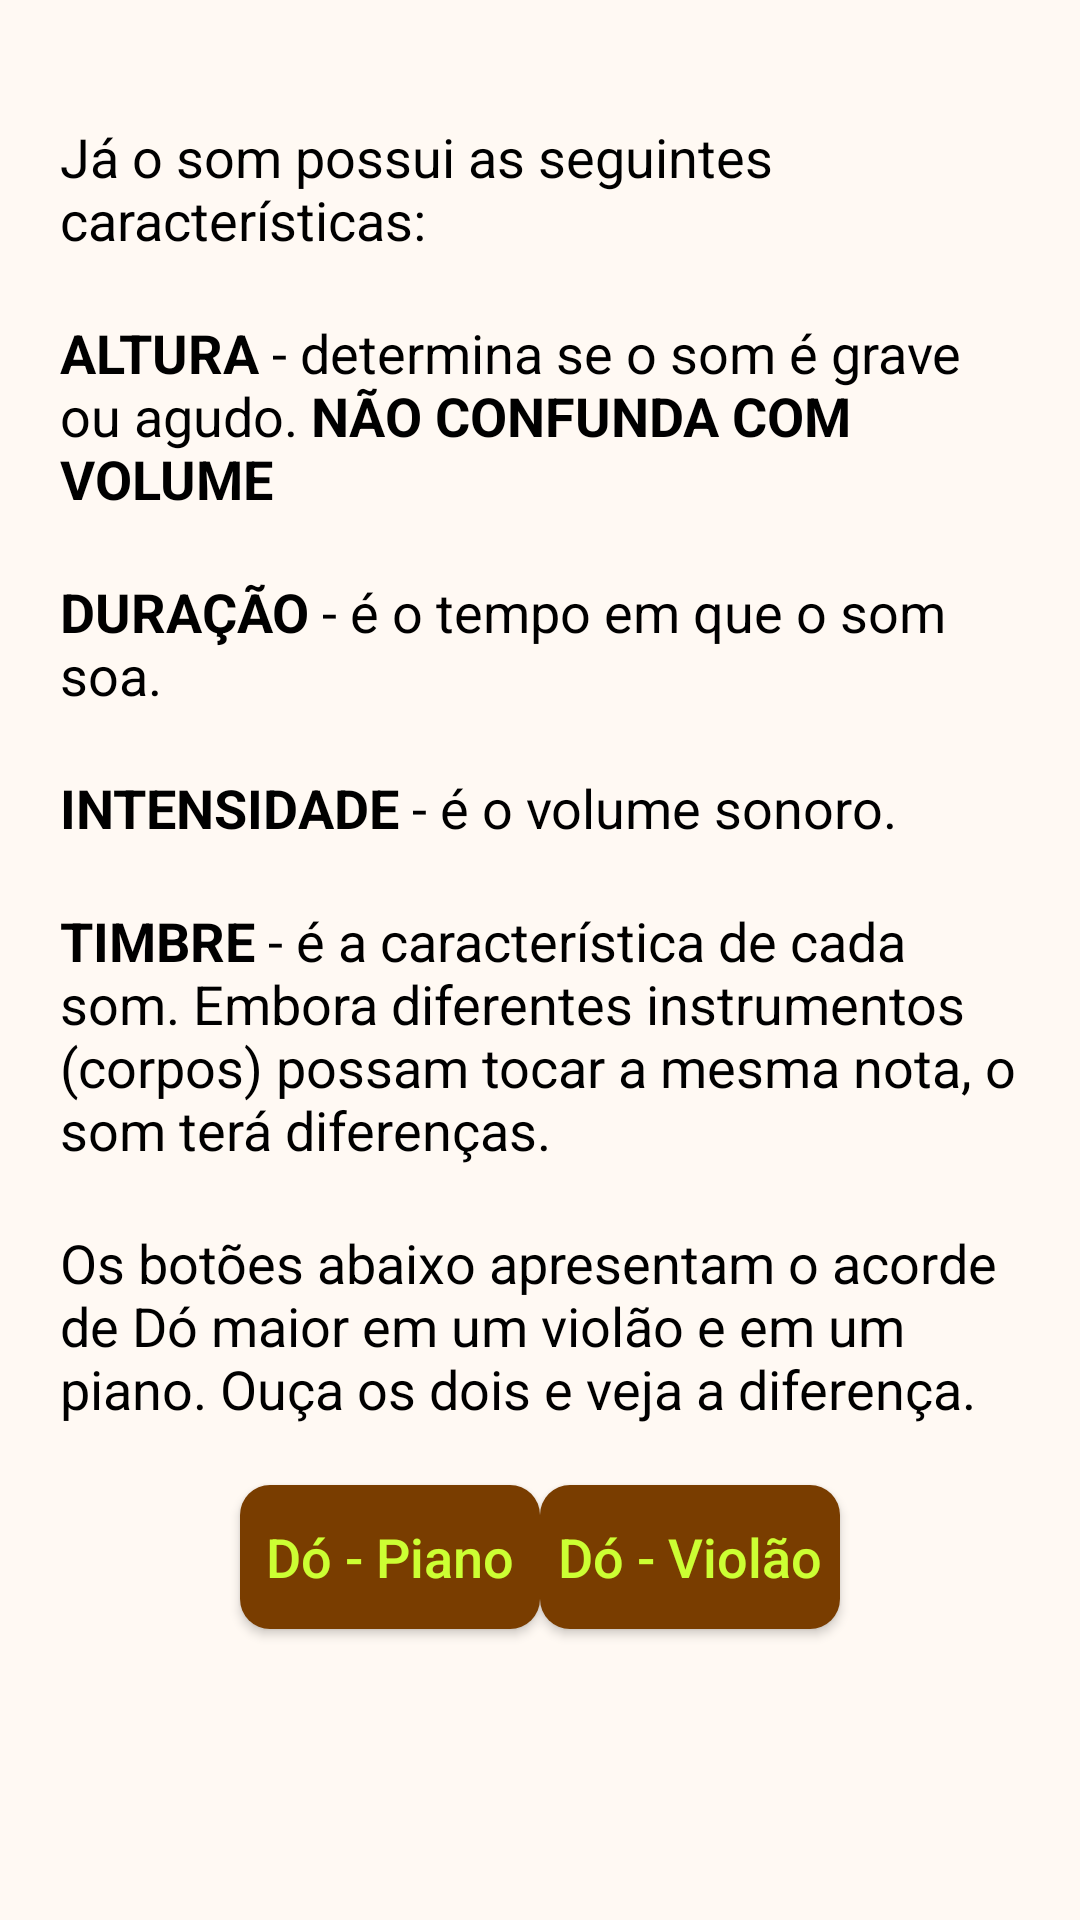

Produce the Android XML layout that renders to this screen, including the resource entries it uses.
<!-- AndroidManifest.xml: application theme Theme.TeoriaMusical -->
<!-- res/layout/activity_tela_caracteristicas_iii.xml -->
<?xml version="1.0" encoding="utf-8"?>
<androidx.constraintlayout.widget.ConstraintLayout xmlns:android="http://schemas.android.com/apk/res/android"
    xmlns:app="http://schemas.android.com/apk/res-auto"
    xmlns:tools="http://schemas.android.com/tools"
    android:layout_width="match_parent"
    android:layout_height="match_parent"
    tools:context=".view.moduloI.caracteristicas.TelaCaracteristicasIII"
    android:background="@color/cor_fundo">

    <androidx.appcompat.widget.AppCompatTextView
        android:id="@+id/textView6"
        android:layout_width="match_parent"
        android:layout_height="wrap_content"
        android:layout_marginLeft="20dp"
        android:layout_marginTop="40dp"
        android:layout_marginRight="20dp"
        android:text="Já o som possui as seguintes características: "
        android:textColor="@color/black"
        android:textSize="@dimen/tamanho_texto"
        app:layout_constraintTop_toBottomOf="@+id/botao_violao_2"
        app:layout_constraintLeft_toLeftOf="parent"
        app:layout_constraintRight_toRightOf="parent"
        app:layout_constraintTop_toTopOf="parent" />

    <androidx.appcompat.widget.AppCompatTextView
        android:id="@+id/textView7"
        android:layout_width="match_parent"
        android:layout_height="wrap_content"
        android:layout_marginLeft="20dp"
        android:layout_marginTop="20dp"
        android:layout_marginRight="20dp"
        android:text="@string/altura_caracteristicas"
        android:textColor="@color/black"
        android:textSize="@dimen/tamanho_texto"
        app:layout_constraintLeft_toLeftOf="parent"
        app:layout_constraintRight_toRightOf="parent"
        app:layout_constraintTop_toBottomOf="@id/textView6" />

    <androidx.appcompat.widget.AppCompatTextView
        android:id="@+id/textView8"
        android:layout_width="match_parent"
        android:layout_height="wrap_content"
        android:layout_marginLeft="20dp"
        android:layout_marginTop="20dp"
        android:layout_marginRight="20dp"
        android:text="@string/duracao_caracteristicas"
        android:textColor="@color/black"
        android:textSize="@dimen/tamanho_texto"
        app:layout_constraintLeft_toLeftOf="parent"
        app:layout_constraintRight_toRightOf="parent"
        app:layout_constraintTop_toBottomOf="@id/textView7" />

    <androidx.appcompat.widget.AppCompatTextView
        android:id="@+id/textView9"
        android:layout_width="match_parent"
        android:layout_height="wrap_content"
        android:layout_marginLeft="20dp"
        android:layout_marginTop="20dp"
        android:layout_marginRight="20dp"
        android:text="@string/intensidade_caracteristicas"
        android:textColor="@color/black"
        android:textSize="@dimen/tamanho_texto"
        app:layout_constraintLeft_toLeftOf="parent"
        app:layout_constraintRight_toRightOf="parent"
        app:layout_constraintTop_toBottomOf="@id/textView8" />

    <androidx.appcompat.widget.AppCompatTextView
        android:id="@+id/textView10"
        android:layout_width="match_parent"
        android:layout_height="wrap_content"
        android:layout_marginLeft="20dp"
        android:layout_marginTop="20dp"
        android:layout_marginRight="20dp"
        android:text="@string/timbre_caracteristicas"
        android:textColor="@color/black"
        android:textSize="@dimen/tamanho_texto"
        app:layout_constraintLeft_toLeftOf="parent"
        app:layout_constraintRight_toRightOf="parent"
        app:layout_constraintTop_toBottomOf="@id/textView9" />

    <androidx.appcompat.widget.AppCompatTextView
        android:id="@+id/textView11"
        android:layout_width="match_parent"
        android:layout_height="wrap_content"
        android:layout_marginLeft="20dp"
        android:layout_marginTop="20dp"
        android:layout_marginRight="20dp"
        android:text="Os botões abaixo apresentam o acorde de Dó maior em um violão e em um piano. Ouça os dois e veja a diferença."
        android:textColor="@color/black"
        android:textSize="@dimen/tamanho_texto"
        app:layout_constraintLeft_toLeftOf="parent"
        app:layout_constraintRight_toRightOf="parent"
        app:layout_constraintTop_toBottomOf="@id/textView10" />

    <androidx.appcompat.widget.AppCompatButton
        android:id="@+id/botao_piano"
        android:layout_width="100dp"
        android:layout_height="wrap_content"
        android:layout_marginLeft="80dp"
        android:layout_marginTop="20dp"
        android:background="@drawable/borda_botao"
        android:text="Dó - Piano"
        android:textAllCaps="false"
        android:textColor="@color/amarelo"
        android:textSize="@dimen/tamanho_texto"
        app:layout_constraintLeft_toLeftOf="parent"
        app:layout_constraintTop_toBottomOf="@id/textView11" />

    <androidx.appcompat.widget.AppCompatButton
        android:id="@+id/botao_violao_2"
        android:layout_width="100dp"
        android:layout_height="wrap_content"
        android:layout_marginRight="80dp"
        android:layout_marginTop="20dp"
        android:background="@drawable/borda_botao"
        android:text="Dó - Violão"
        android:textAllCaps="false"
        android:textColor="@color/amarelo"
        android:textSize="@dimen/tamanho_texto"
        app:layout_constraintRight_toRightOf="parent"
        app:layout_constraintTop_toBottomOf="@id/textView11" />

    <androidx.appcompat.widget.AppCompatButton
        android:id="@+id/botao_car_avan_iii"
        android:layout_width="100dp"
        android:layout_height="wrap_content"
        android:layout_marginTop="80dp"
        android:layout_marginRight="60dp"
        android:layout_marginBottom="40dp"
        android:background="@drawable/botao_voltar_avancar"
        android:backgroundTint="@color/verde"
        android:text="Finalizar"
        android:textAllCaps="false"
        android:textColor="@color/white"
        android:textSize="@dimen/tamanho_texto"
        app:layout_constraintBottom_toBottomOf="parent"
        app:layout_constraintRight_toRightOf="parent"
        app:layout_constraintTop_toBottomOf="@id/botao_violao_2" />

    <androidx.appcompat.widget.AppCompatButton
        android:id="@+id/botao_car_volt_iii"
        android:layout_width="100dp"
        android:layout_height="wrap_content"
        android:layout_marginLeft="60dp"
        android:layout_marginTop="80dp"
        android:layout_marginBottom="40dp"
        android:background="@drawable/botao_voltar_avancar"
        android:backgroundTint="@color/vermelho"
        android:text="Voltar"
        android:textAllCaps="false"
        android:textColor="@color/white"
        android:textSize="@dimen/tamanho_texto"
        app:layout_constraintBottom_toBottomOf="parent"
        app:layout_constraintLeft_toLeftOf="parent"
        app:layout_constraintTop_toBottomOf="@id/botao_piano" />
</androidx.constraintlayout.widget.ConstraintLayout>
<!-- resources referenced by this layout -->
<resources>
  <color name="amarelo">#CCFF33</color>
  <color name="black">#FF000000</color>
  <color name="cor_fundo">#FFF9F3</color>
  <color name="verde">#42aa17</color>
  <color name="vermelho">#ff0000</color>
  <color name="white">#FFFFFFFF</color>
  <dimen name="tamanho_texto">18sp</dimen>
  <!-- drawable borda_botao (drawable) -->
  <?xml version="1.0" encoding="utf-8"?>
  <shape xmlns:android="http://schemas.android.com/apk/res/android"
      android:shape="rectangle">
      <corners  android:radius="10dp"/>
      <solid android:color="@color/marrom"/>
  </shape>
  <!-- drawable botao_voltar_avancar (drawable) -->
  <?xml version="1.0" encoding="utf-8"?>
  <shape xmlns:android="http://schemas.android.com/apk/res/android"
      android:shape="rectangle">
      <corners  android:radius="10dp"/>
  </shape>
  <string name="altura_caracteristicas"><b>ALTURA</b> - determina se o som é grave ou agudo. <b>NÃO CONFUNDA COM VOLUME</b></string>
  <string name="duracao_caracteristicas"><b>DURAÇÃO</b> - é o tempo em que o som soa.</string>
  <string name="intensidade_caracteristicas"><b>INTENSIDADE</b> - é o volume sonoro.</string>
  <string name="timbre_caracteristicas"><b>TIMBRE</b> - é a característica de cada som. Embora diferentes instrumentos (corpos) possam tocar a mesma nota, o som terá diferenças.</string>
  <style name="Theme.TeoriaMusical" parent="Theme.MaterialComponents.DayNight.DarkActionBar">
          
          <item name="colorPrimary">@color/app_bar</item>
          <item name="colorPrimaryVariant">@color/app_bar</item>
          <item name="colorOnPrimary">@color/amarelo</item>
          
          <item name="colorSecondary">@color/teal_200</item>
          <item name="colorSecondaryVariant">@color/teal_700</item>
          <item name="colorOnSecondary">@color/black</item>
          
          <item name="android:statusBarColor" tools:targetApi="l">?attr/colorPrimaryVariant</item>
          
      </style>
  <color name="marrom">#793D00</color>
  <color name="app_bar">#1F0953</color>
  <color name="teal_200">#FF03DAC5</color>
  <color name="teal_700">#FF018786</color>
</resources>
